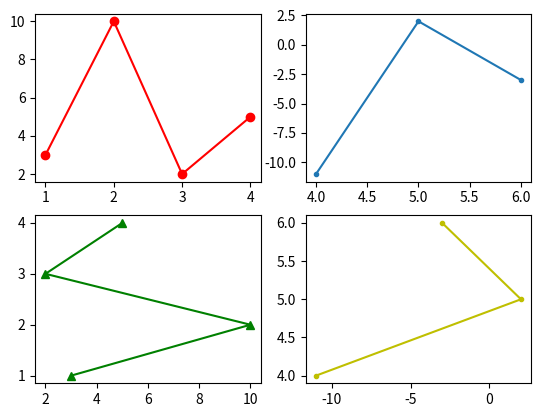

This chart was generated by the following Python code:
# -*- coding: utf-8 -*-
"""
Created on Jun 13 

@author: Jorge Sandoval 1288599

Programa 79:
"""

import matplotlib.pyplot as plt
x = [1, 2, 3, 4]
y = [3 , 10, 2, 5]

plt.subplot(2,2,1) # primer subplot
plt.plot(x,y,'ro-')

plt.subplot(2,2,2) # el segundo subplot
plt.plot([4, 5, 6],[-11 , 2 , -3],'.-')

plt.subplot(2,2,3) # primer subplot
plt.plot(y,x,'g^-')

plt.subplot(2,2,4) # el segundo subplot
plt.plot([-11 , 2 , -3],[4, 5, 6],'y.-')